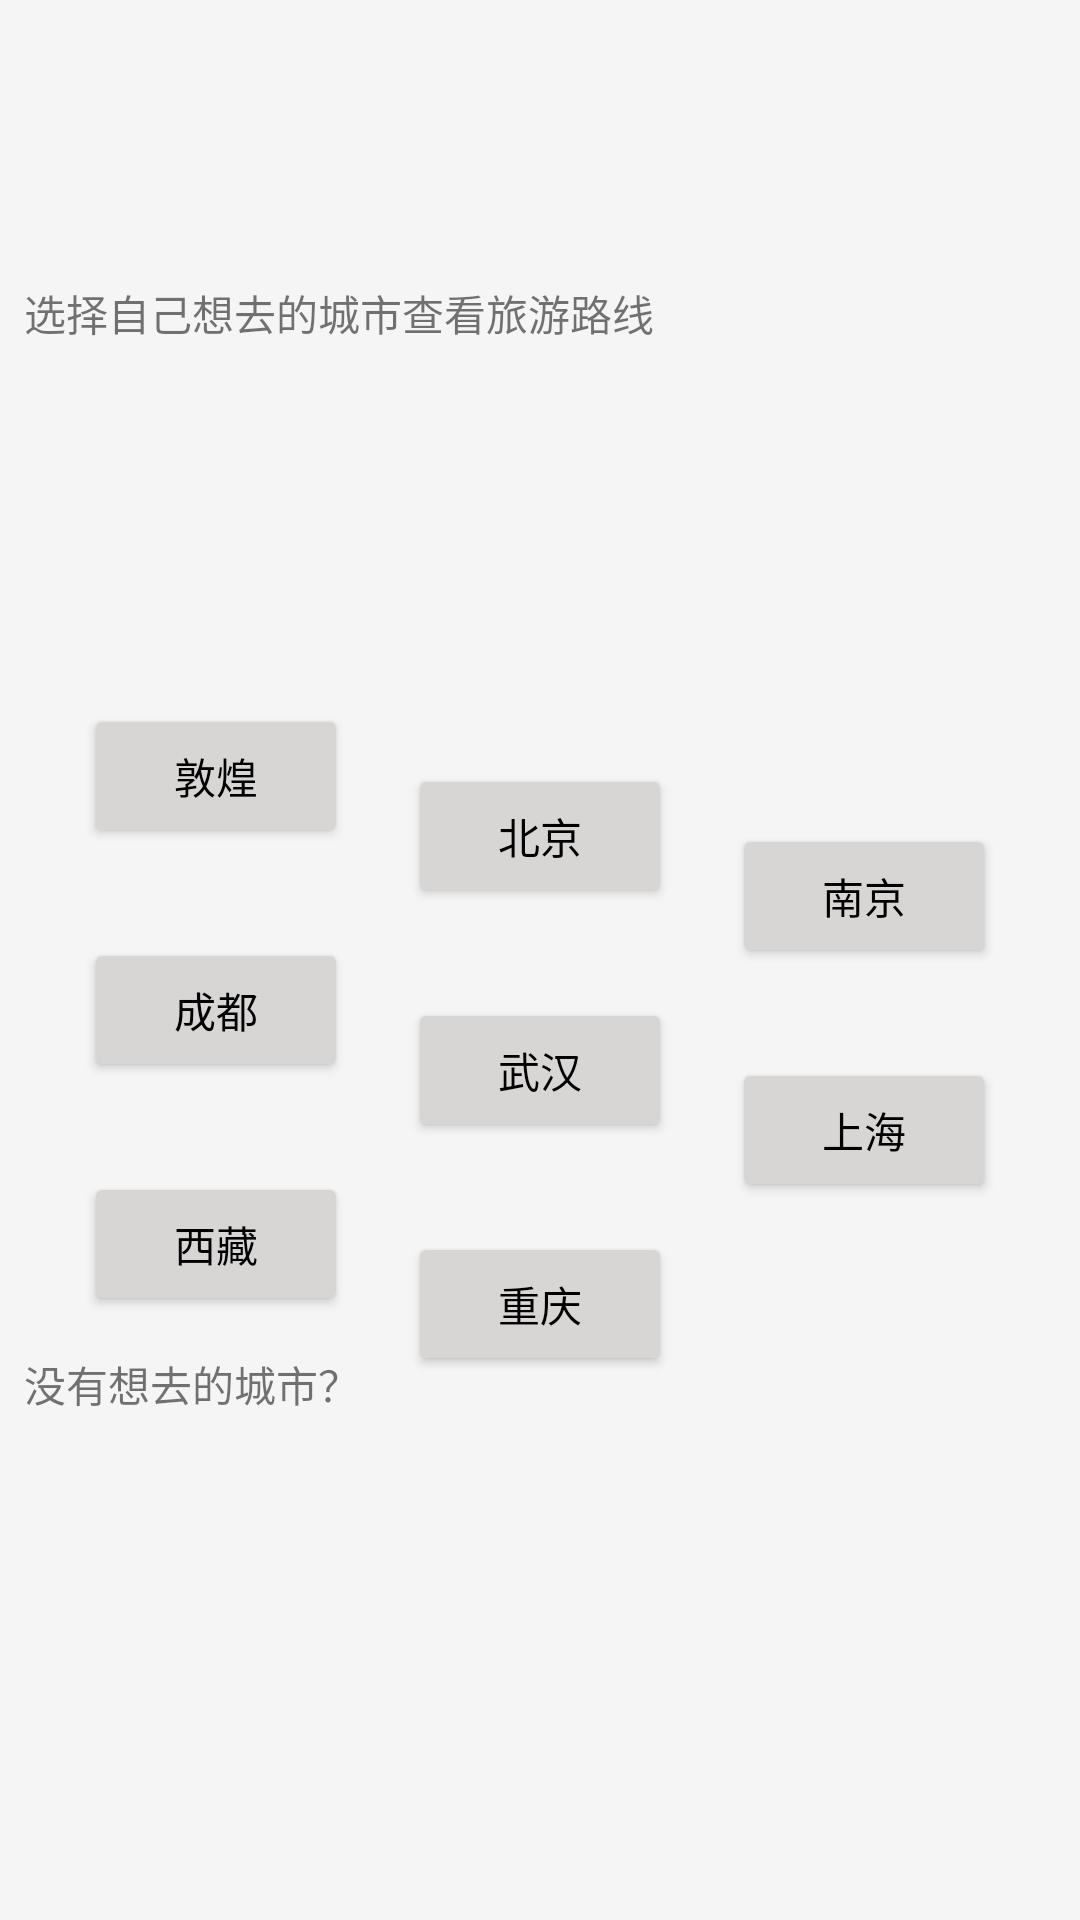

Layout XML and referenced resources for this Android screen:
<!-- AndroidManifest.xml: application theme Theme.FreeTrip -->
<!-- res/layout/activity_tour_route.xml -->
<?xml version="1.0" encoding="utf-8"?>
<androidx.constraintlayout.widget.ConstraintLayout xmlns:android="http://schemas.android.com/apk/res/android"
    xmlns:app="http://schemas.android.com/apk/res-auto"
    xmlns:tools="http://schemas.android.com/tools"
    android:layout_width="match_parent"
    android:layout_height="match_parent"
    android:background="@color/themeColor"
    android:paddingTop="?actionBarSize"
    tools:context=".ui.home.view.TravelActivity">

    <ImageButton
        android:id="@+id/travel_route_back"
        android:layout_width="30dp"
        android:layout_height="30dp"
        android:layout_marginStart="16dp"
        android:background="@drawable/ic_baseline_arrow_back"
        app:layout_constraintStart_toStartOf="parent"
        app:layout_constraintTop_toTopOf="parent" />

    <TextView
        android:id="@+id/textView3"
        android:layout_width="match_parent"
        android:layout_height="wrap_content"
        android:layout_marginTop="8dp"
        android:paddingLeft="8dp"
        android:text="选择自己想去的城市查看旅游路线"
        app:layout_constraintEnd_toEndOf="parent"
        app:layout_constraintStart_toStartOf="parent"
        app:layout_constraintTop_toBottomOf="@+id/travel_route_back" />

    <Button
        android:id="@+id/beijing"
        android:layout_width="wrap_content"
        android:layout_height="wrap_content"
        android:layout_marginTop="140dp"
        android:backgroundTint="#D8D5D5"
        android:text="北京"
        android:textColor="@color/black"
        app:layout_constraintEnd_toEndOf="parent"
        app:layout_constraintStart_toStartOf="parent"
        app:layout_constraintTop_toBottomOf="@+id/textView3" />


    <Button
        android:id="@+id/wuhan"
        android:layout_width="wrap_content"
        android:layout_height="wrap_content"
        android:layout_marginTop="30dp"
        android:backgroundTint="#D8D5D5"
        android:text="武汉"
        android:textColor="@color/black"
        app:layout_constraintEnd_toEndOf="parent"
        app:layout_constraintStart_toStartOf="parent"
        app:layout_constraintTop_toBottomOf="@+id/beijing" />


    <Button
        android:id="@+id/chongqing"
        android:layout_width="wrap_content"
        android:layout_height="wrap_content"
        android:layout_marginTop="30dp"
        android:backgroundTint="#D8D5D5"
        android:text="重庆"
        android:textColor="@color/black"
        app:layout_constraintEnd_toEndOf="parent"
        app:layout_constraintStart_toStartOf="parent"
        app:layout_constraintTop_toBottomOf="@+id/wuhan" />

    <Button
        android:id="@+id/shanghai"
        android:layout_width="wrap_content"
        android:layout_height="wrap_content"
        android:layout_marginStart="20dp"
        android:layout_marginTop="30dp"
        android:backgroundTint="#D8D5D5"
        android:text="上海"
        android:textColor="@color/black"
        app:layout_constraintStart_toEndOf="@+id/wuhan"
        app:layout_constraintTop_toBottomOf="@+id/nanjing" />


    <Button
        android:id="@+id/chengdu"
        android:layout_width="wrap_content"
        android:layout_height="wrap_content"
        android:layout_marginTop="30dp"
        android:layout_marginEnd="20dp"
        android:backgroundTint="#D8D5D5"
        android:text="成都"
        android:textColor="@color/black"
        app:layout_constraintEnd_toStartOf="@+id/wuhan"
        app:layout_constraintTop_toBottomOf="@+id/dunhuang" />

    <Button
        android:id="@+id/nanjing"
        android:layout_width="wrap_content"
        android:layout_height="wrap_content"
        android:layout_marginStart="20dp"
        android:layout_marginTop="160dp"
        android:backgroundTint="#D8D5D5"
        android:text="南京"
        android:textColor="@color/black"
        app:layout_constraintStart_toEndOf="@+id/beijing"
        app:layout_constraintTop_toBottomOf="@+id/textView3" />


    <Button
        android:id="@+id/xizang"
        android:layout_width="wrap_content"
        android:layout_height="wrap_content"
        android:layout_marginTop="30dp"
        android:layout_marginEnd="20dp"
        android:backgroundTint="#D8D5D5"
        android:text="西藏"
        android:textColor="@color/black"
        app:layout_constraintEnd_toStartOf="@+id/chongqing"
        app:layout_constraintTop_toBottomOf="@+id/chengdu" />

    <Button
        android:id="@+id/dunhuang"
        android:layout_width="wrap_content"
        android:layout_height="wrap_content"
        android:layout_marginTop="120dp"
        android:layout_marginEnd="20dp"
        android:backgroundTint="#D8D5D5"
        android:text="敦煌"
        android:textColor="@color/black"
        app:layout_constraintEnd_toStartOf="@+id/beijing"
        app:layout_constraintTop_toBottomOf="@+id/textView3" />

    <TextView
        android:id="@+id/ttt"
        android:layout_width="match_parent"
        android:layout_height="wrap_content"
        android:paddingLeft="8dp"
        android:text="没有想去的城市？"
        app:layout_constraintBottom_toBottomOf="parent"
        app:layout_constraintEnd_toEndOf="parent"
        app:layout_constraintStart_toStartOf="parent"
        app:layout_constraintTop_toBottomOf="@+id/dunhuang" />

</androidx.constraintlayout.widget.ConstraintLayout>
<!-- resources referenced by this layout -->
<resources>
  <color name="black">#FF000000</color>
  <color name="themeColor">#F5F5F5</color>
  <style name="Theme.FreeTrip" parent="Theme.MaterialComponents.DayNight.DarkActionBar">
          
          <item name="colorPrimary">@color/color_state_menu_navi</item>
          <item name="colorPrimaryVariant">@color/themeColor</item>
          <item name="colorOnPrimary">@color/themeColor</item>
          
          <item name="colorSecondary">@color/color_state_menu_navi</item>
          <item name="colorSecondaryVariant">@color/teal_700</item>
          <item name="colorOnSecondary">@color/black</item>
          
          <item name="android:statusBarColor" tools:targetApi="l">?attr/colorPrimaryVariant</item>
          
      </style>
  <color name="teal_700">#FF018786</color>
</resources>
